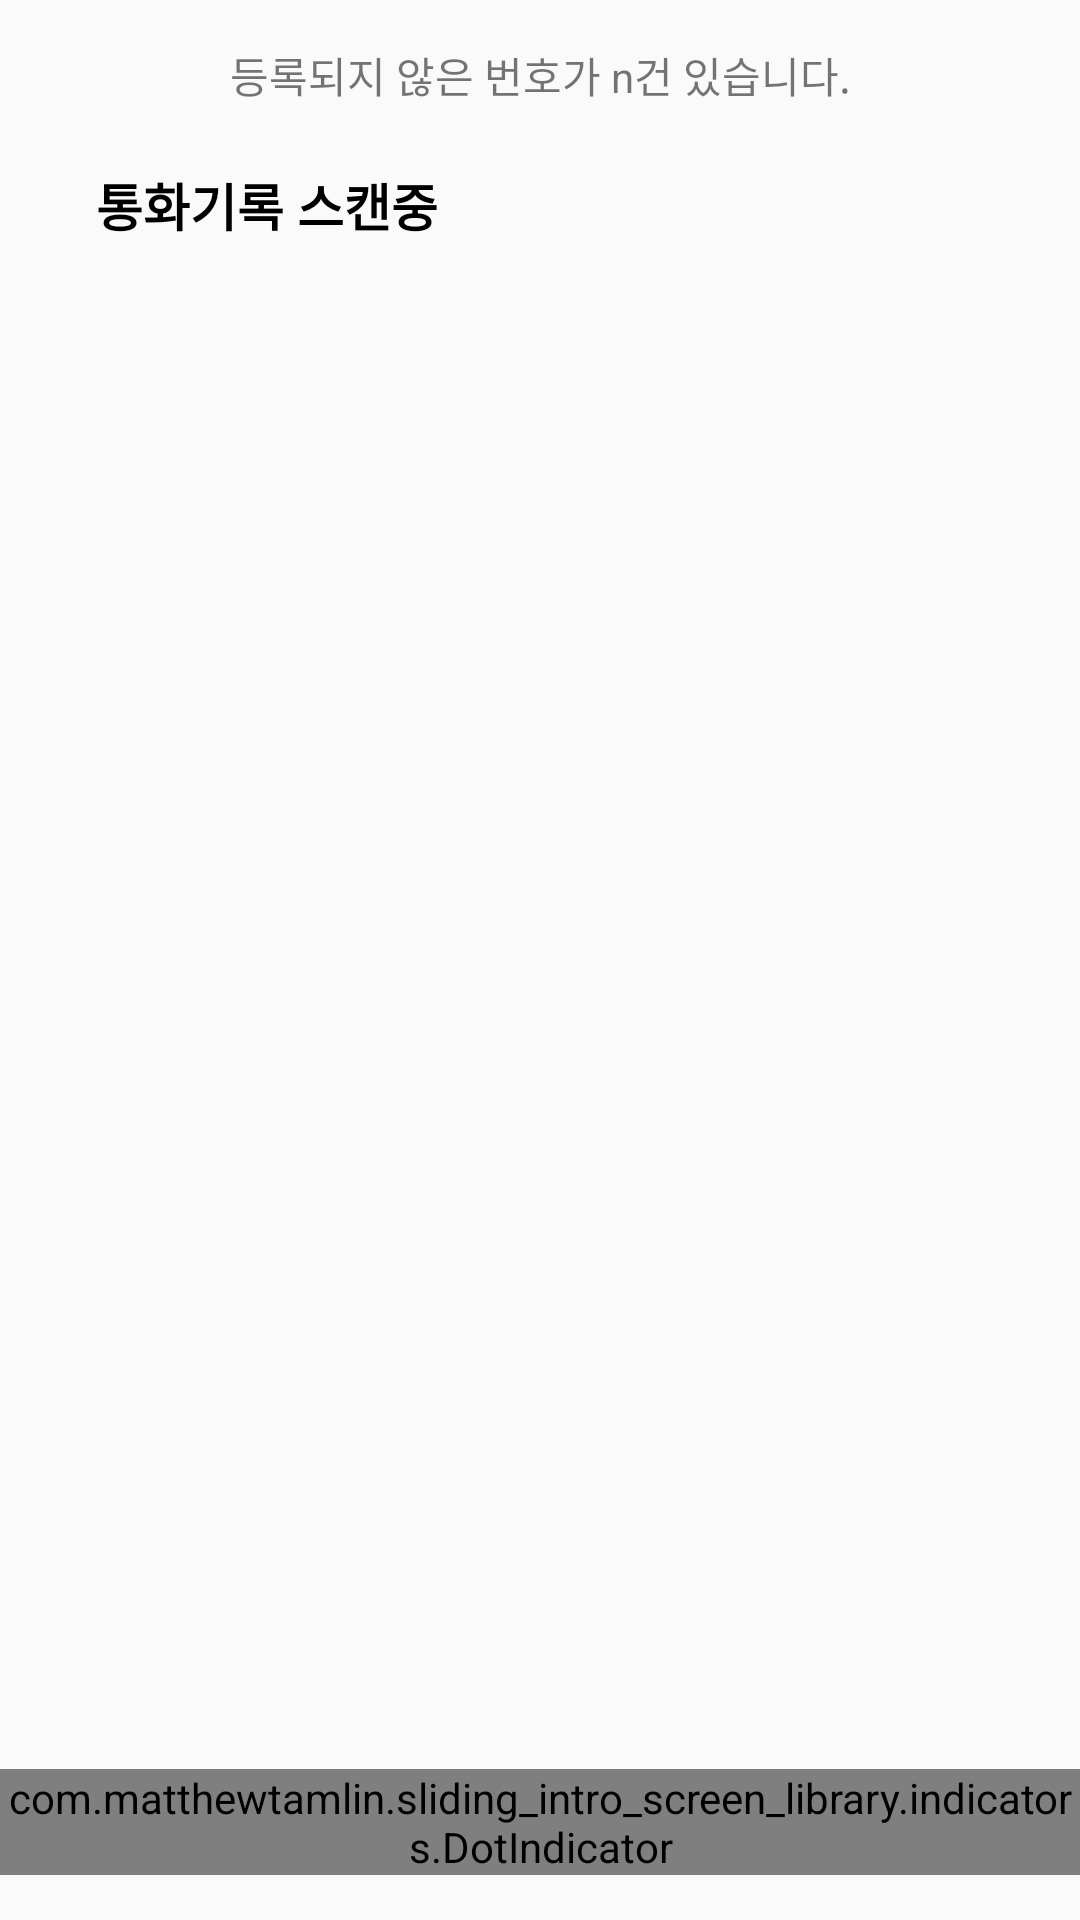

Write the Android layout XML for this screen, with the resource values it uses.
<!-- AndroidManifest.xml: application theme AppTheme -->
<!-- res/layout/fragment_my_stat.xml -->
<?xml version="1.0" encoding="utf-8"?>
<layout xmlns:android="http://schemas.android.com/apk/res/android"
    xmlns:tools="http://schemas.android.com/tools"
    xmlns:app="http://schemas.android.com/apk/res-auto"
    tools:context=".view.FragmentMyStat">

    <data>


    </data>

    <androidx.constraintlayout.widget.ConstraintLayout
        android:layout_width="match_parent"
        android:layout_height="match_parent">

        <androidx.constraintlayout.widget.ConstraintLayout
            android:id="@+id/layout_top_dialog"
            android:layout_width="0dp"
            android:layout_height="50dp"
            app:layout_constraintStart_toStartOf="parent"
            android:layout_marginStart="10dp"
            android:layout_marginEnd="10dp"
            app:layout_constraintEnd_toEndOf="parent"
            android:background="@drawable/dialog_1"
            app:layout_constraintTop_toBottomOf="@+id/layout_top_bar">



            <TextView
                android:layout_width="wrap_content"
                android:layout_height="wrap_content"
                android:text="등록되지 않은 번호가 n건 있습니다."
                app:layout_constraintStart_toStartOf="parent"
                app:layout_constraintEnd_toEndOf="parent"
                app:layout_constraintTop_toTopOf="@+id/layout_top_dialog"
                app:layout_constraintBottom_toBottomOf="@+id/layout_top_dialog"/>



        </androidx.constraintlayout.widget.ConstraintLayout>

        <TextView
            android:id="@+id/tv_recent_count"
            android:layout_width="wrap_content"
            android:layout_height="wrap_content"
            android:text="통화기록 스캔중"
            android:textColor="@color/colorBlack"
            android:textSize="17dp"
            android:textStyle="bold"
            app:layout_constraintBottom_toBottomOf="parent"
            app:layout_constraintEnd_toEndOf="parent"
            app:layout_constraintHorizontal_bias="0.13"
            app:layout_constraintStart_toStartOf="parent"
            app:layout_constraintTop_toBottomOf="@+id/layout_top_dialog"
            app:layout_constraintVertical_bias="0.01" />

        <androidx.viewpager.widget.ViewPager
            android:id="@+id/viewPager"
            android:layout_width="match_parent"
            android:layout_height="0dp"
            android:clipToPadding="false"
            android:overScrollMode="never"
            android:paddingLeft="30dp"
            android:paddingRight="30dp"
            android:layout_marginTop="60dp"
            android:paddingTop="30dp"
            android:paddingBottom="30dp"
            app:layout_constraintBottom_toBottomOf="parent"
            app:layout_constraintEnd_toEndOf="parent"
            app:layout_constraintStart_toStartOf="parent"
            app:layout_constraintTop_toTopOf="parent" />

        <com.matthewtamlin.sliding_intro_screen_library.indicators.DotIndicator
            android:id="@+id/id_indicator"
            app:layout_constraintBottom_toBottomOf="parent"
            app:layout_constraintStart_toStartOf="parent"
            app:layout_constraintEnd_toEndOf="parent"
            android:layout_marginBottom="15dp"
            android:layout_width="wrap_content"
            android:layout_height="wrap_content"
            app:numberOfDots="3"
            app:selectedDotIndex="0"/>


    </androidx.constraintlayout.widget.ConstraintLayout>



</layout>
<!-- resources referenced by this layout -->
<resources>
  <color name="colorBlack">#000000</color>
  <style name="AppTheme" parent="Theme.AppCompat.Light.DarkActionBar">
          
          <item name="colorPrimary">@color/colorPrimary</item>
          <item name="colorPrimaryDark">@color/colorPrimaryDark</item>
          <item name="colorAccent">@color/colorAccent</item>
      </style>
  <color name="colorPrimary">#004ca0</color>
  <color name="colorPrimaryDark">#004ca0</color>
  <color name="colorAccent">#004ca0</color>
</resources>
